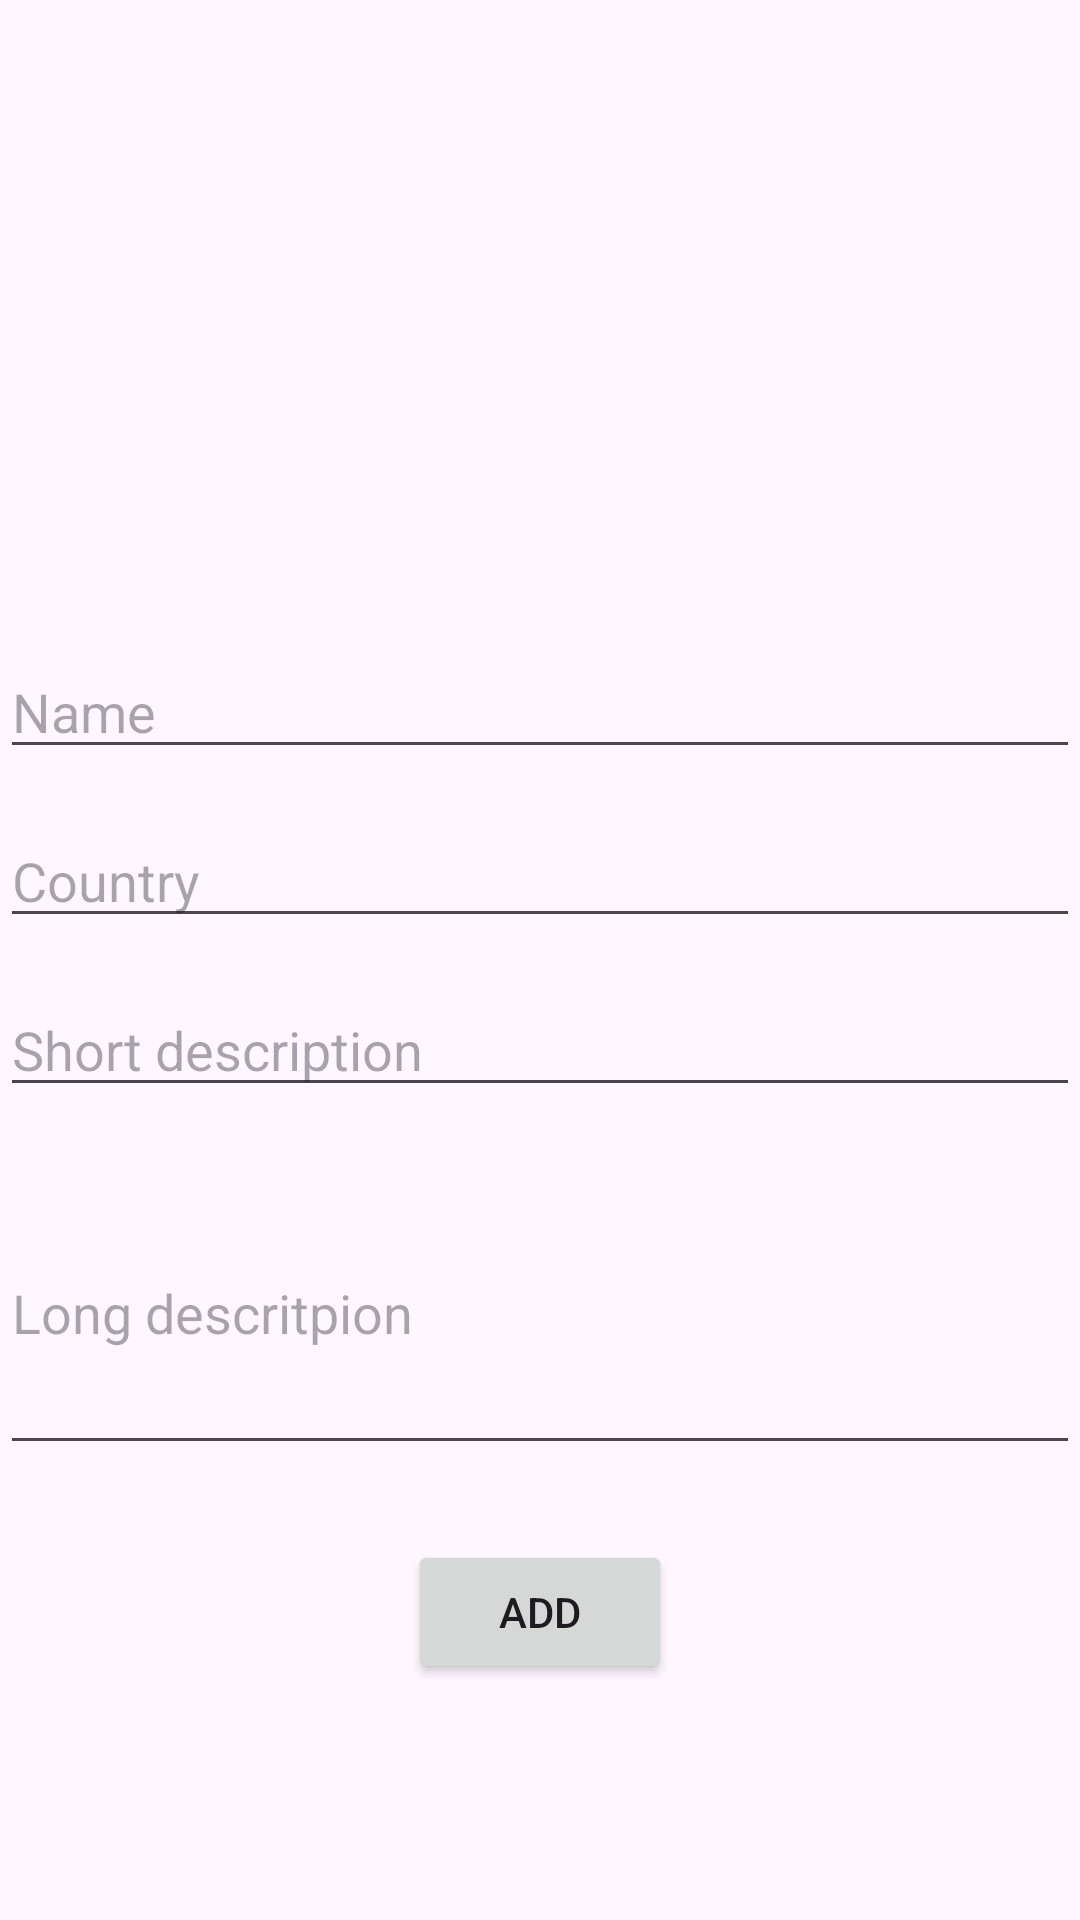

Write the Android layout XML for this screen, with the resource values it uses.
<!-- AndroidManifest.xml: application theme Theme.UIAnaliticsXML -->
<!-- res/layout/activity_add_destination.xml -->
<?xml version="1.0" encoding="utf-8"?>
<LinearLayout xmlns:android="http://schemas.android.com/apk/res/android"
    xmlns:app="http://schemas.android.com/apk/res-auto"
    xmlns:tools="http://schemas.android.com/tools"
    android:layout_width="match_parent"
    android:layout_height="match_parent"
    android:orientation="vertical"
    tools:context=".AddDestinationActivity">

    <ImageView
        android:id="@+id/destinationAddImg"
        android:layout_width="match_parent"
        android:layout_height="200dp"
        android:src="@drawable/ic_launcher_background"/>

    <EditText
        android:id="@+id/destinationAddNameEdit"
        android:layout_marginTop="15dp"
        android:hint="Name"
        android:layout_width="match_parent"
        android:layout_height="wrap_content"/>

    <EditText
        android:id="@+id/destinationAddCountryEdit"
        android:layout_marginTop="15dp"
        android:hint="Country"
        android:layout_width="match_parent"
        android:layout_height="wrap_content"/>

    <EditText
        android:id="@+id/destinationAddShortDescEdit"
        android:layout_marginTop="15dp"
        android:hint="Short description"
        android:layout_width="match_parent"
        android:layout_height="wrap_content"/>

    <EditText
        android:id="@+id/destinationAddLongDescEdit"
        android:layout_marginTop="15dp"
        android:lines="4"
        android:hint="Long descritpion"
        android:layout_width="match_parent"
        android:layout_height="wrap_content"/>

    <Button
        android:id="@+id/destinationAddBtn"
        android:layout_marginTop="25dp"
        android:layout_gravity="center"
        android:layout_width="wrap_content"
        android:layout_height="wrap_content"
        android:text="Add"/>

</LinearLayout>
<!-- resources referenced by this layout -->
<resources>
  <style name="Theme.UIAnaliticsXML" parent="Base.Theme.UIAnaliticsXML" />
  <style name="Base.Theme.UIAnaliticsXML" parent="Theme.Material3.DayNight.NoActionBar">
          
           <item name="colorPrimary">@color/green</item>
      </style>
  <color name="green">#4CAF50</color>
</resources>
